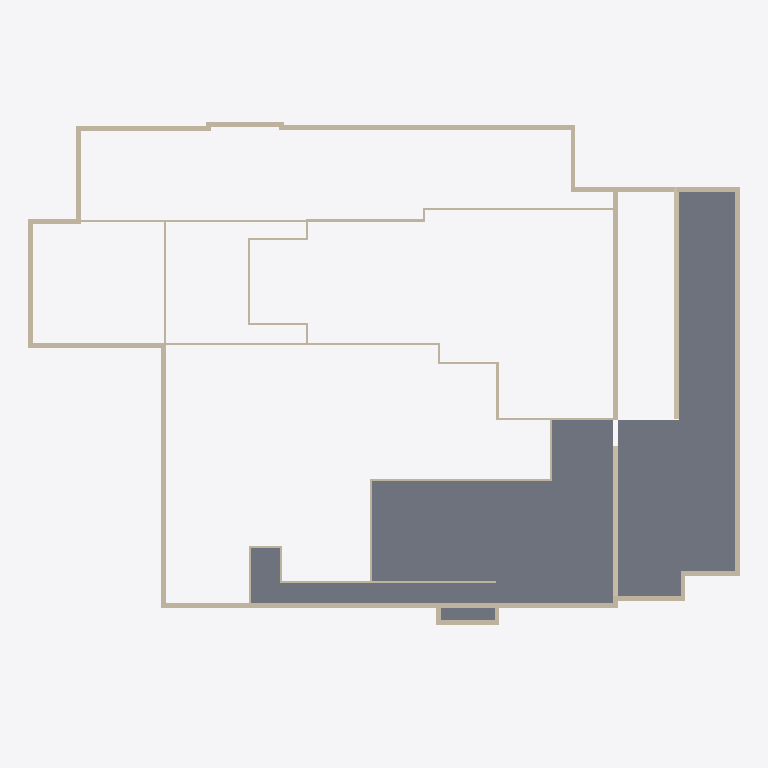
Plan cut of the same IFC building model at storey 'U-1 ZWG' (level -2.82 m, cut at -1.42 m), seen from above with north up, elements coloured by IFC class: 51 walls (beige), 2 slabs (grey). Cut surfaces are drawn darker.
Extent 71.5 m × 52.7 m × 38.5 m (x, y, z). Storeys (12): U-2 at -9.86 m; U-1 at -5.46 m; U-1 ZWG at -2.82 m; E0 at 0.00 m; E1 at 4.86 m; E2 at 9.00 m; E3 at 12.24 m; E4 at 15.84 m; E5 at 19.62 m; E5 ZWG at 22.50 m; Roof -1 at 24.16 m; Roof at 27.23 m. Elements (380): 245 IfcWallStandardCase, 109 IfcWindow, 23 IfcSlab, 3 IfcRoof.

HEADER;
FILE_DESCRIPTION(('ViewDefinition [CoordinationView]'),'2;1');
FILE_NAME('Project Number','2016-02-16T10:02:47',(''),(''),'The EXPRESS Data Manager Version 5.02.0100.07 : 28 Aug 2013','20150714_1515(x64) - Exporter 16.0.490.0 - Default UI','');
FILE_SCHEMA(('IFC2X3'));
ENDSEC;
DATA;
#94=IFCPROJECT('1OpHIJaKP6D97jAhUixYGA',#41,'Project Number',$,$,'Project Name','Project Status',(#83,#91),#78);
#80097=IFCSITE('1OpHIJaKP6D97jAhUixYG8',#41,'Default',$,'',#80096,$,$,.ELEMENT.,$,$,$,$,$);
#104=IFCBUILDING('1OpHIJaKP6D97jAhUixYGB',#41,'',$,$,#32,$,'',.ELEMENT.,$,$,$);
#115=IFCBUILDINGSTOREY('1OpHIJaKP6D97jAhTJ5Len',#41,'U-2',$,$,#113,$,'U-2',.ELEMENT.,-9860.0);
#121=IFCBUILDINGSTOREY('1OpHIJaKP6D97jAhTJ5Lhn',#41,'U-1',$,$,#120,$,'U-1',.ELEMENT.,-5460.0);
#127=IFCBUILDINGSTOREY('1OpHIJaKP6D97jAhTJ5LbS',#41,'U-1 ZWG',$,$,#126,$,'U-1 ZWG',.ELEMENT.,-2820.0);
#131=IFCBUILDINGSTOREY('1OpHIJaKP6D97jAhTJ5LYu',#41,'E0',$,$,#130,$,'E0',.ELEMENT.,0.0);
#137=IFCBUILDINGSTOREY('1OpHIJaKP6D97jAhTJ5L$m',#41,'E1',$,$,#136,$,'E1',.ELEMENT.,4860.0);
#143=IFCBUILDINGSTOREY('1OpHIJaKP6D97jAhTJ5Lzr',#41,'E2',$,$,#142,$,'E2',.ELEMENT.,9000.0);
#149=IFCBUILDINGSTOREY('1OpHIJaKP6D97jAhTJ5Lxi',#41,'E3',$,$,#148,$,'E3',.ELEMENT.,12240.0);
#155=IFCBUILDINGSTOREY('1OpHIJaKP6D97jAhTJ5Luw',#41,'E4',$,$,#154,$,'E4',.ELEMENT.,15840.0);
#161=IFCBUILDINGSTOREY('1OpHIJaKP6D97jAhTJ5LtB',#41,'E5',$,$,#160,$,'E5',.ELEMENT.,19620.0);
#167=IFCBUILDINGSTOREY('1OpHIJaKP6D97jAhTJ5Lqe',#41,'E5 ZWG',$,$,#166,$,'E5 ZWG',.ELEMENT.,22500.0);
#173=IFCBUILDINGSTOREY('1OpHIJaKP6D97jAhTJ5LDf',#41,'Roof -1',$,$,#172,$,'Roof -1',.ELEMENT.,24160.0);
#179=IFCBUILDINGSTOREY('1OpHIJaKP6D97jAhTJ5LoF',#41,'Roof',$,$,#178,$,'Roof',.ELEMENT.,27230.0);
#59198=IFCSLAB('2ociMJes96pANB$6bTobYL',#41,'Floor:FB Regular:371822',$,'Floor:FB Regular',#59153,#59196,'371822',.FLOOR.);
#25338=IFCSLAB('0qSS37b8b0KgLmwLqmUuwE',#41,'Floor:FB Technik UG1:309800',$,'Floor:FB Technik UG1',#25305,#25336,'309800',.FLOOR.);
#27128=IFCWALLSTANDARDCASE('0fQl5t9wPBKwryz8eZmqip',#41,'Basic Wall:AW Technikzentrale:316987',$,'Basic Wall:AW Technikzentrale:297342',#27074,#27126,'316987');
#24751=IFCWALLSTANDARDCASE('0qSS37b8b0KgLmwLqmUu2F',#41,'Basic Wall:AW Technikzentrale:308265',$,'Basic Wall:AW Technikzentrale:297342',#24712,#24749,'308265');
#20924=IFCWALLSTANDARDCASE('3pSQXZ69L3Uw92nvcUHRjr',#41,'Basic Wall:AW Technikzentrale:300932',$,'Basic Wall:AW Technikzentrale:297342',#20887,#20922,'300932');
#21664=IFCWALLSTANDARDCASE('3pSQXZ69L3Uw92nvcUHRPi',#41,'Basic Wall:AW Technikzentrale:301725',$,'Basic Wall:AW Technikzentrale:297342',#21627,#21662,'301725');
#25037=IFCWALLSTANDARDCASE('0qSS37b8b0KgLmwLqmUuDh',#41,'Basic Wall:AW Technikzentrale:309197',$,'Basic Wall:AW Technikzentrale:297342',#25017,#25035,'309197');
#24894=IFCWALLSTANDARDCASE('0qSS37b8b0KgLmwLqmUu5p',#41,'Basic Wall:AW Technikzentrale:308693',$,'Basic Wall:AW Technikzentrale:297342',#24874,#24892,'308693');
#20519=IFCWALLSTANDARDCASE('3pSQXZ69L3Uw92nvcUHRbT',#41,'Basic Wall:AW Technikzentrale:300460',$,'Basic Wall:AW Technikzentrale:297342',#20499,#20517,'300460');
#21584=IFCWALLSTANDARDCASE('3pSQXZ69L3Uw92nvcUHRR1',#41,'Basic Wall:AW Technikzentrale:301616',$,'Basic Wall:AW Technikzentrale:297342',#21547,#21582,'301616');
#21254=IFCWALLSTANDARDCASE('3pSQXZ69L3Uw92nvcUHRGt',#41,'Basic Wall:AW Technikzentrale:301254',$,'Basic Wall:AW Technikzentrale:297342',#21215,#21252,'301254');
#21504=IFCWALLSTANDARDCASE('3pSQXZ69L3Uw92nvcUHRKU',#41,'Basic Wall:AW Technikzentrale:301551',$,'Basic Wall:AW Technikzentrale:297342',#21465,#21502,'301551');
#23464=IFCWALLSTANDARDCASE('3pSQXZ69L3Uw92nvcUHOwG',#41,'Basic Wall:IW OG:303713',$,'Basic Wall:IW OG:329912',#23408,#23462,'303713');
#21340=IFCWALLSTANDARDCASE('3pSQXZ69L3Uw92nvcUHRMC',#41,'Basic Wall:AW Technikzentrale:301437',$,'Basic Wall:AW Technikzentrale:297342',#21297,#21338,'301437');
#23607=IFCWALLSTANDARDCASE('3pSQXZ69L3Uw92nvcUHO$d',#41,'Basic Wall:IW UG:303894',$,'Basic Wall:IW UG:298881',#23570,#23605,'303894');
#23121=IFCWALLSTANDARDCASE('3pSQXZ69L3Uw92nvcUHOrU',#41,'Basic Wall:IW UG:303535',$,'Basic Wall:IW UG:298881',#23078,#23119,'303535');
#21912=IFCWALLSTANDARDCASE('3pSQXZ69L3Uw92nvcUHRSL',#41,'Basic Wall:IW OG:302052',$,'Basic Wall:IW OG:329912',#21873,#21910,'302052');
#21088=IFCWALLSTANDARDCASE('3pSQXZ69L3Uw92nvcUHRJx',#41,'Basic Wall:AW Technikzentrale:301066',$,'Basic Wall:AW Technikzentrale:297342',#21051,#21086,'301066');
#24505=IFCWALLSTANDARDCASE('0qSS37b8b0KgLmwLqmUuVI',#41,'Basic Wall:AW Technikzentrale:308084',$,'Basic Wall:AW Technikzentrale:297342',#24466,#24503,'308084');
#20762=IFCWALLSTANDARDCASE('3pSQXZ69L3Uw92nvcUHRhI',#41,'Basic Wall:AW Technikzentrale:300579',$,'Basic Wall:AW Technikzentrale:297342',#20725,#20760,'300579');
#24360=IFCWALLSTANDARDCASE('0qSS37b8b0KgLmwLqmUuUl',#41,'Basic Wall:AW Technikzentrale:307977',$,'Basic Wall:AW Technikzentrale:297342',#24340,#24358,'307977');
#24831=IFCWALLSTANDARDCASE('0qSS37b8b0KgLmwLqmUu38',#41,'Basic Wall:AW Technikzentrale:308334',$,'Basic Wall:AW Technikzentrale:297342',#24794,#24829,'308334');
#24669=IFCWALLSTANDARDCASE('0qSS37b8b0KgLmwLqmUuTX',#41,'Basic Wall:AW Technikzentrale:308167',$,'Basic Wall:AW Technikzentrale:297342',#24630,#24667,'308167');
#21748=IFCWALLSTANDARDCASE('3pSQXZ69L3Uw92nvcUHRUv',#41,'Basic Wall:IW UG:301896',$,'Basic Wall:IW UG:298881',#21707,#21746,'301896');
#20844=IFCWALLSTANDARDCASE('3pSQXZ69L3Uw92nvcUHReF',#41,'Basic Wall:AW Technikzentrale:300798',$,'Basic Wall:AW Technikzentrale:297342',#20805,#20842,'300798');
#24974=IFCWALLSTANDARDCASE('0qSS37b8b0KgLmwLqmUu8T',#41,'Basic Wall:IW UG:308923',$,'Basic Wall:IW UG:298881',#24937,#24972,'308923');
#21422=IFCWALLSTANDARDCASE('3pSQXZ69L3Uw92nvcUHRLE',#41,'Basic Wall:AW Technikzentrale:301503',$,'Basic Wall:AW Technikzentrale:297342',#21383,#21420,'301503');
#22650=IFCWALLSTANDARDCASE('3pSQXZ69L3Uw92nvcUHRE$',#41,'Basic Wall:IW UG:302926',$,'Basic Wall:IW UG:298881',#22609,#22648,'302926');
#22793=IFCWALLSTANDARDCASE('3pSQXZ69L3Uw92nvcUHOns',#41,'Basic Wall:IW OG:303239',$,'Basic Wall:IW OG:329912',#22773,#22791,'303239');
#27208=IFCWALLSTANDARDCASE('0fQl5t9wPBKwryz8eZmqgP',#41,'Basic Wall:AW Technikzentrale:317329',$,'Basic Wall:AW Technikzentrale:297342',#27171,#27206,'317329');
#25182=IFCWALLSTANDARDCASE('0qSS37b8b0KgLmwLqmUunj',#41,'Basic Wall:IW UG:309451',$,'Basic Wall:IW UG:298881',#25143,#25180,'309451');
#22158=IFCWALLSTANDARDCASE('3pSQXZ69L3Uw92nvcUHR1W',#41,'Basic Wall:IW UG:302225',$,'Basic Wall:IW UG:298881',#22119,#22156,'302225');
#22566=IFCWALLSTANDARDCASE('3pSQXZ69L3Uw92nvcUHR8w',#41,'Basic Wall:IW OG:302795',$,'Basic Wall:IW OG:329912',#22527,#22564,'302795');
#20454=IFCWALLSTANDARDCASE('3pSQXZ69L3Uw92nvcUHRc4',#41,'Basic Wall:AW Technikzentrale:300405',$,'Basic Wall:AW Technikzentrale:297342',#20415,#20452,'300405');
#27031=IFCWALLSTANDARDCASE('0fQl5t9wPBKwryz8eZmqZu',#41,'Basic Wall:AW Technikzentrale:316912',$,'Basic Wall:AW Technikzentrale:297342',#26992,#27029,'316912');
#22730=IFCWALLSTANDARDCASE('3pSQXZ69L3Uw92nvcUHOpO',#41,'Basic Wall:IW UG:303145',$,'Basic Wall:IW UG:298881',#22693,#22728,'303145');
#22484=IFCWALLSTANDARDCASE('3pSQXZ69L3Uw92nvcUHRBP',#41,'Basic Wall:IW UG:302632',$,'Basic Wall:IW UG:298881',#22445,#22482,'302632');
#22955=IFCWALLSTANDARDCASE('3pSQXZ69L3Uw92nvcUHOm2',#41,'Basic Wall:IW UG:303347',$,'Basic Wall:IW UG:298881',#22918,#22953,'303347');
#22076=IFCWALLSTANDARDCASE('3pSQXZ69L3Uw92nvcUHR2I',#41,'Basic Wall:IW UG:302179',$,'Basic Wall:IW UG:298881',#22037,#22074,'302179');
#22240=IFCWALLSTANDARDCASE('3pSQXZ69L3Uw92nvcUHR0m',#41,'Basic Wall:IW UG:302273',$,'Basic Wall:IW UG:298881',#22201,#22238,'302273');
#22875=IFCWALLSTANDARDCASE('3pSQXZ69L3Uw92nvcUHOmd',#41,'Basic Wall:IW UG:303318',$,'Basic Wall:IW UG:298881',#22836,#22873,'303318');
#23365=IFCWALLSTANDARDCASE('3pSQXZ69L3Uw92nvcUHOxt',#41,'Basic Wall:IW UG:303622',$,'Basic Wall:IW UG:298881',#23328,#23363,'303622');
#24587=IFCWALLSTANDARDCASE('0qSS37b8b0KgLmwLqmUuSf',#41,'Basic Wall:AW Technikzentrale:308111',$,'Basic Wall:AW Technikzentrale:297342',#24548,#24585,'308111');
#24296=IFCWALLSTANDARDCASE('0qSS37b8b0KgLmwLqmUuPz',#41,'Basic Wall:AW Technikzentrale:307931',$,'Basic Wall:AW Technikzentrale:297342',#24276,#24294,'307931');
#23203=IFCWALLSTANDARDCASE('3pSQXZ69L3Uw92nvcUHOqx',#41,'Basic Wall:IW UG:303562',$,'Basic Wall:IW UG:298881',#23164,#23201,'303562');
#23285=IFCWALLSTANDARDCASE('3pSQXZ69L3Uw92nvcUHOqK',#41,'Basic Wall:IW UG:303589',$,'Basic Wall:IW UG:298881',#23246,#23283,'303589');
#24423=IFCWALLSTANDARDCASE('0qSS37b8b0KgLmwLqmUuU4',#41,'Basic Wall:AW Technikzentrale:308002',$,'Basic Wall:AW Technikzentrale:297342',#24403,#24421,'308002');
#21172=IFCWALLSTANDARDCASE('3pSQXZ69L3Uw92nvcUHRIi',#41,'Basic Wall:AW Technikzentrale:301149',$,'Basic Wall:AW Technikzentrale:297342',#21131,#21170,'301149');
#21008=IFCWALLSTANDARDCASE('3pSQXZ69L3Uw92nvcUHRiG',#41,'Basic Wall:AW Technikzentrale:301025',$,'Basic Wall:AW Technikzentrale:297342',#20967,#21006,'301025');
#22402=IFCWALLSTANDARDCASE('3pSQXZ69L3Uw92nvcUHR4E',#41,'Basic Wall:IW UG:302591',$,'Basic Wall:IW UG:298881',#22363,#22400,'302591');
#21994=IFCWALLSTANDARDCASE('3pSQXZ69L3Uw92nvcUHR3k',#41,'Basic Wall:IW UG:302111',$,'Basic Wall:IW UG:298881',#21955,#21992,'302111');
#22320=IFCWALLSTANDARDCASE('3pSQXZ69L3Uw92nvcUHR7J',#41,'Basic Wall:IW UG:302370',$,'Basic Wall:IW UG:298881',#22283,#22318,'302370');
#25264=IFCWALLSTANDARDCASE('0qSS37b8b0KgLmwLqmUuq5',#41,'Basic Wall:AW Technikzentrale:309667',$,'Basic Wall:AW Technikzentrale:297342',#25225,#25262,'309667');
ENDSEC;